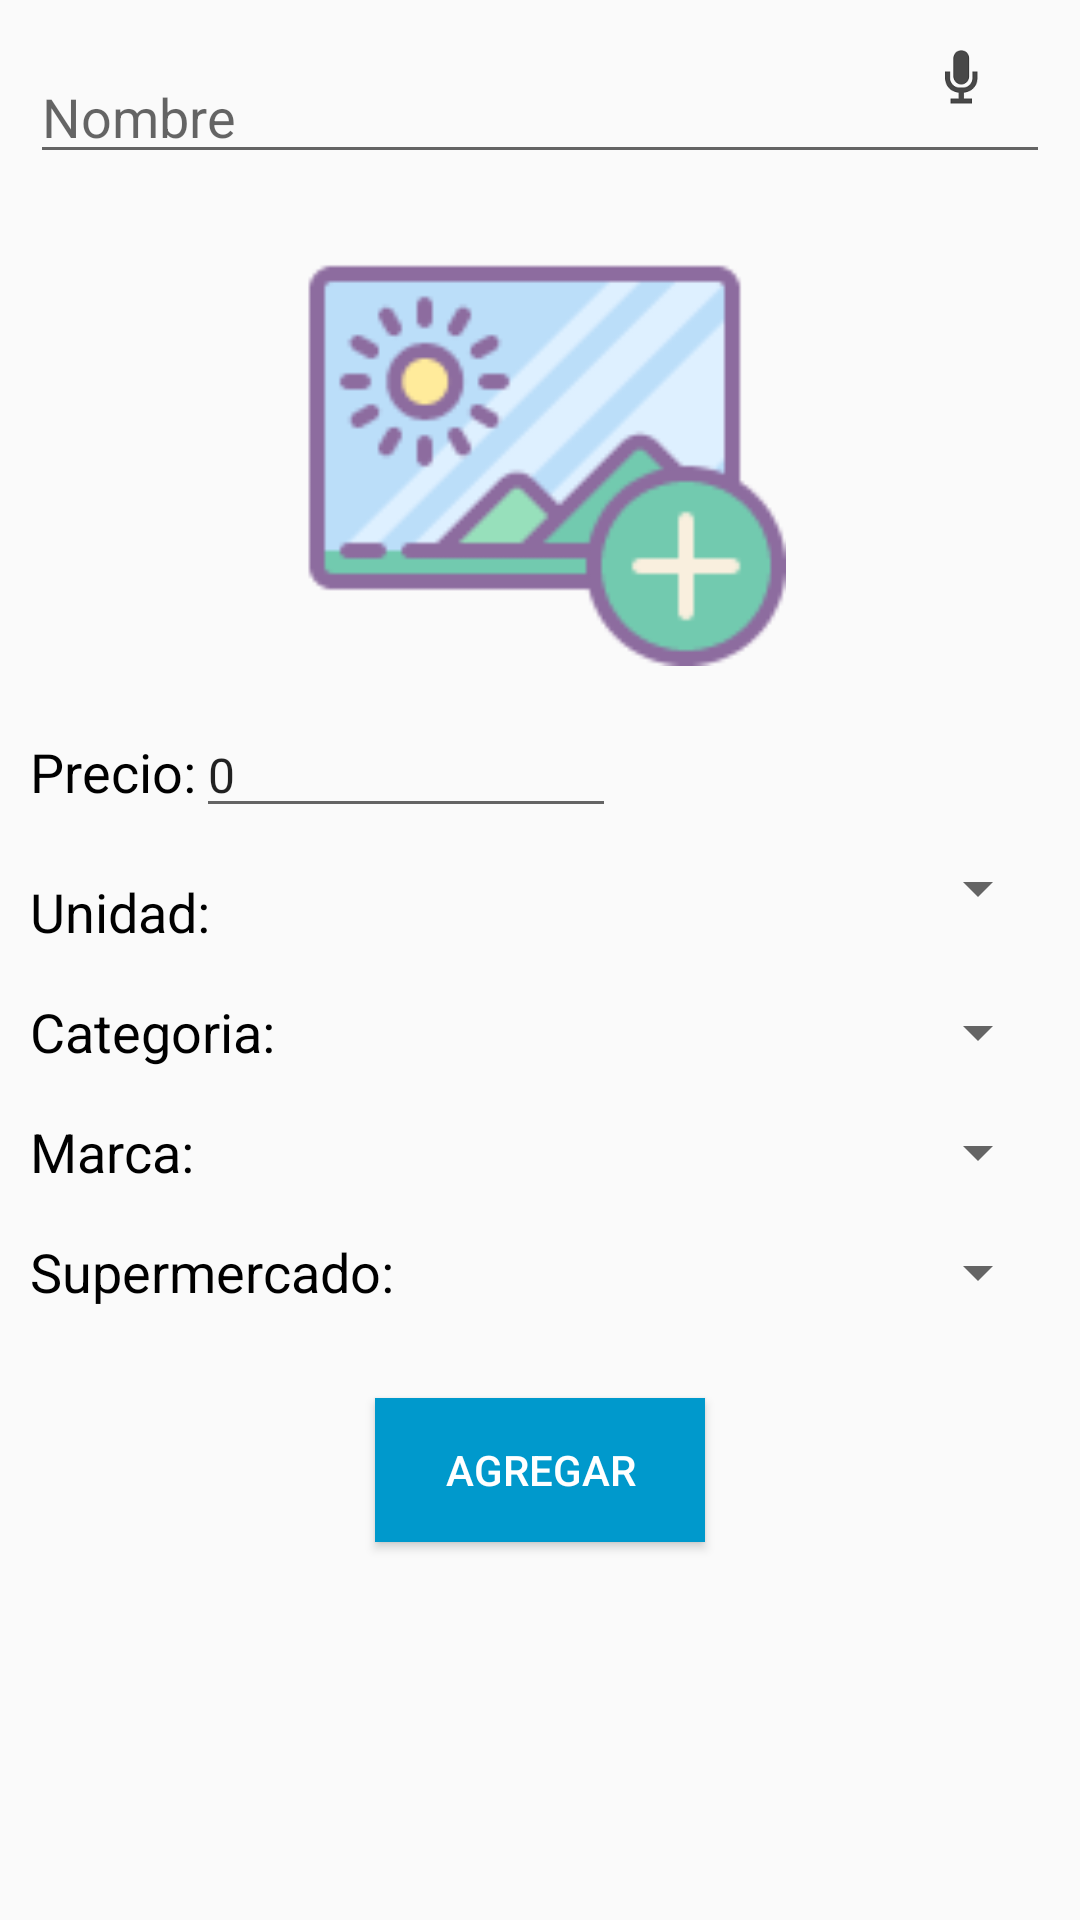

Here is an Android app screen rendered from its layout file. Give the layout XML and the strings, colors and styles it references.
<!-- AndroidManifest.xml: application theme AppTheme -->
<!-- res/layout/form_nuevo_producto.xml -->
<?xml version="1.0" encoding="utf-8"?>
<ScrollView xmlns:android="http://schemas.android.com/apk/res/android"
    xmlns:app="http://schemas.android.com/apk/res-auto"
    xmlns:tools="http://schemas.android.com/tools"
    android:layout_width="match_parent"
    android:layout_height="match_parent"
    android:layout_marginTop="@dimen/margen_arriba"
    android:orientation="vertical">

    <LinearLayout
        android:id="@+id/linearProducto"
        android:layout_width="match_parent"
        android:layout_height="wrap_content"
        android:layout_marginLeft="10dp"
        android:layout_marginRight="10dp"
        android:orientation="vertical"
        android:weightSum="1">


        <RelativeLayout
            android:layout_width="match_parent"
            android:layout_height="58dp"
            android:orientation="horizontal">

            <EditText
                android:id="@+id/editTextNombreProd"
                android:layout_width="wrap_content"
                android:layout_height="wrap_content"
                android:layout_alignParentBottom="true"
                android:layout_alignParentEnd="true"
                android:layout_alignParentLeft="true"
                android:layout_alignParentRight="true"
                android:layout_alignParentStart="true"
                android:ems="10"
                android:hint="@string/nombre"
                android:inputType="textPersonName" />

            <ImageView
                android:id="@+id/imageViewMicrofono"
                android:layout_width="59dp"
                android:layout_height="wrap_content"
                android:layout_alignParentEnd="true"
                android:layout_alignParentRight="true"
                android:layout_alignTop="@+id/editTextNombreProd"
                android:contentDescription=""
                app:srcCompat="@drawable/ic_microphone"
                tools:ignore="ContentDescription" />

        </RelativeLayout>

        <LinearLayout
            android:layout_width="match_parent"
            android:layout_height="wrap_content"
            android:layout_weight="2.63"
            android:orientation="horizontal"
            android:weightSum="1"
            tools:ignore="InefficientWeight">

            <ImageView
                android:id="@+id/imageViewFotoProd"
                android:layout_width="match_parent"
                android:layout_height="164dp"

                app:srcCompat="@drawable/addimage128" />
        </LinearLayout>

        <LinearLayout
            android:layout_width="match_parent"
            android:layout_height="54dp"
            android:orientation="horizontal">


            <TextView
                android:id="@+id/textViewPrecio"
                android:layout_width="wrap_content"
                android:layout_height="wrap_content"
                android:layout_gravity="bottom"
                android:gravity="center_vertical"
                android:text="@string/precio"
                android:textColor="@android:color/black"
                android:textSize="18sp" />

            <EditText
                android:id="@+id/editTextValorPrecio"
                android:layout_width="140dp"
                android:layout_height="wrap_content"
                android:layout_gravity="bottom|center_horizontal"
                android:inputType="numberDecimal"
                android:text="@string/valor_precio"
                android:textSize="16sp" />

        </LinearLayout>

        <LinearLayout
            android:layout_width="match_parent"
            android:layout_height="40dp"
            android:layout_weight="0.27"
            android:orientation="horizontal">


            <TextView
                android:id="@+id/textViewUnidad"
                android:layout_width="146dp"
                android:layout_height="wrap_content"
                android:layout_gravity="bottom"
                android:text="@string/unidad"
                android:textColor="@android:color/black"
                android:textSize="18sp" />

            <Spinner
                android:id="@+id/spinnerUnidad"
                android:layout_width="match_parent"
                android:layout_height="match_parent"
                android:layout_gravity="bottom"
                tools:ignore="InefficientWeight" />

        </LinearLayout>

        <LinearLayout
            android:layout_width="match_parent"
            android:layout_height="40dp"
            android:layout_weight="0.27"
            android:orientation="horizontal">

            <TextView
                android:id="@+id/textViewCategoria"
                android:layout_width="141dp"
                android:layout_height="wrap_content"
                android:layout_gravity="bottom"
                android:text="@string/categoria"
                android:textColor="@android:color/black"
                android:textSize="18sp" />

            <Spinner
                android:id="@+id/spinnerCategoria"
                android:layout_width="match_parent"
                android:layout_height="wrap_content"
                android:layout_gravity="bottom|center_vertical" />
        </LinearLayout>

        <LinearLayout
            android:layout_width="match_parent"
            android:layout_height="40dp"
            android:orientation="horizontal">

            <TextView
                android:id="@+id/textViewMarca"
                android:layout_width="141dp"
                android:layout_height="wrap_content"
                android:layout_gravity="bottom"
                android:text="@string/marca"
                android:textColor="@android:color/black"
                android:textSize="18sp" />

            <Spinner
                android:id="@+id/spinnerMarca"
                android:layout_width="match_parent"
                android:layout_height="wrap_content"
                android:layout_gravity="bottom" />


        </LinearLayout>

        <LinearLayout
            android:layout_width="match_parent"
            android:layout_height="40dp"
            android:layout_weight="6.63"
            android:orientation="horizontal">

            <TextView
                android:id="@+id/textViewSuper"
                android:layout_width="140dp"
                android:layout_height="wrap_content"
                android:layout_gravity="bottom"
                android:text="@string/supermercado"
                android:textColor="@android:color/black"
                android:textSize="18sp" />

            <Spinner
                android:id="@+id/spinnerSuper"
                android:layout_width="match_parent"
                android:layout_height="wrap_content"
                android:layout_gravity="bottom"
                android:layout_weight="1"
                tools:ignore="InefficientWeight" />

        </LinearLayout>

        <Button
            android:id="@+id/buttonAgregarProd"
            android:layout_width="110dp"
            android:layout_height="wrap_content"
            android:layout_gravity="center_horizontal"
            android:layout_margin="30dp"
            android:background="@android:color/holo_blue_dark"
            android:text="@string/agregar"
            android:textColor="@android:color/background_light" />


    </LinearLayout>

</ScrollView>
<!-- resources referenced by this layout -->
<resources>
  <dimen name="margen_arriba">30dp</dimen>
  <!-- drawable addimage128: png bitmap (drawable, 2828 bytes) -->
  <!-- drawable ic_microphone: png bitmap (drawable-xxxhdpi, 961 bytes) -->
  <string name="agregar">AGREGAR</string>
  <string name="categoria">Categoria:</string>
  <string name="marca">Marca:</string>
  <string name="nombre">Nombre</string>
  <string name="precio">Precio:</string>
  <string name="supermercado">Supermercado:</string>
  <string name="unidad">Unidad:</string>
  <string name="valor_precio">0</string>
  <style name="AppTheme" parent="Theme.AppCompat.Light.NoActionBar">
          
          <item name="colorPrimary">@color/colorPrimary</item>
          <item name="colorPrimaryDark">@color/colorPrimaryDark</item>
          <item name="colorAccent">@color/colorAccent</item>
          <item name="windowActionBar">false</item>
          <item name="windowActionModeOverlay">true</item>
          <item name="actionModeBackground">@color/colorPrimary</item>
      </style>
  <color name="colorPrimary">#3f51b5</color>
  <color name="colorPrimaryDark">#303f9f</color>
  <color name="colorAccent">#a9a9a9</color>
</resources>
